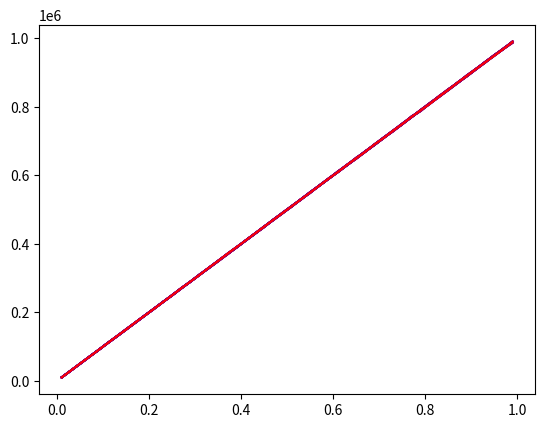

Write Python code to recreate this figure.
import numpy as np
import time

""" What's faster, sqrt then binning into even bins, or binning into square bins"""


linear_bin_edges = np.linspace(0, 1, 51)
square_bin_edges = linear_bin_edges**2

linear_times = []
square_times = []

linear_outputs = []
square_outputs = []

n_tests = 10

for i in range(n_tests):
    print("Run",i+1,"of",n_tests)

    test_points = np.random.random((5000 ** 2,))

    # Linear
    tic = time.time()
    hist, _ = np.histogram(np.sqrt(test_points), bins=linear_bin_edges)
    linear_times.append(time.time() - tic)
    linear_outputs.append(hist)

    # Square
    tic = time.time()
    hist, _ = np.histogram(test_points, bins=square_bin_edges)
    square_times.append(time.time() - tic)
    square_outputs.append(hist)

print("Linear:", np.mean(linear_times), "+-", np.std(linear_times))
print("Square:", np.mean(square_times), "+-", np.std(square_times))

print("No sqrt speed up %.2g%%"%(np.abs(100*(np.mean(square_times)/np.mean(linear_times)) - 100)))

import matplotlib.pyplot as plt


bin_centres = 0.5*(linear_bin_edges[1:] + linear_bin_edges[:-1])
for linear, square in zip(linear_outputs, square_outputs):
    plt.plot(bin_centres, linear, color='b')
    plt.plot(bin_centres, square, color='r')

# plt.plot(bin_centres, 1e6*bin_centres**2)

plt.show()